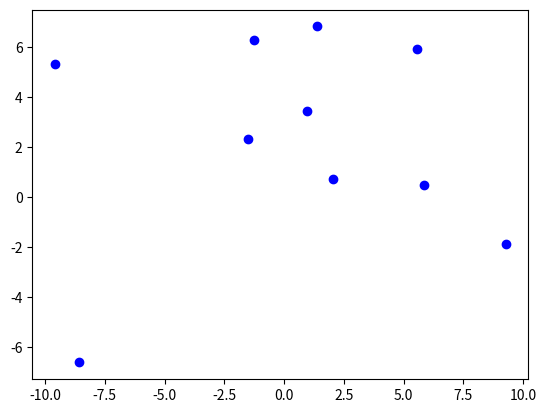

Here is the Python script that generated this plot:
import numpy as np
import matplotlib.pyplot as plt
from matplotlib.path import Path
from matplotlib.patches import PathPatch



np.random.seed(0)

# [[x0, x1], [y0, y1]]
bounds = np.array([[-10, 10], [-8, 8]])
orig, ranges = bounds.T[0], bounds.T[1] - bounds.T[0]
N = 10
cells = np.array([np.random.rand(2) * ranges + orig for _ in range(N)])

plt.scatter(*cells.T, color='blue')

plt.show()
